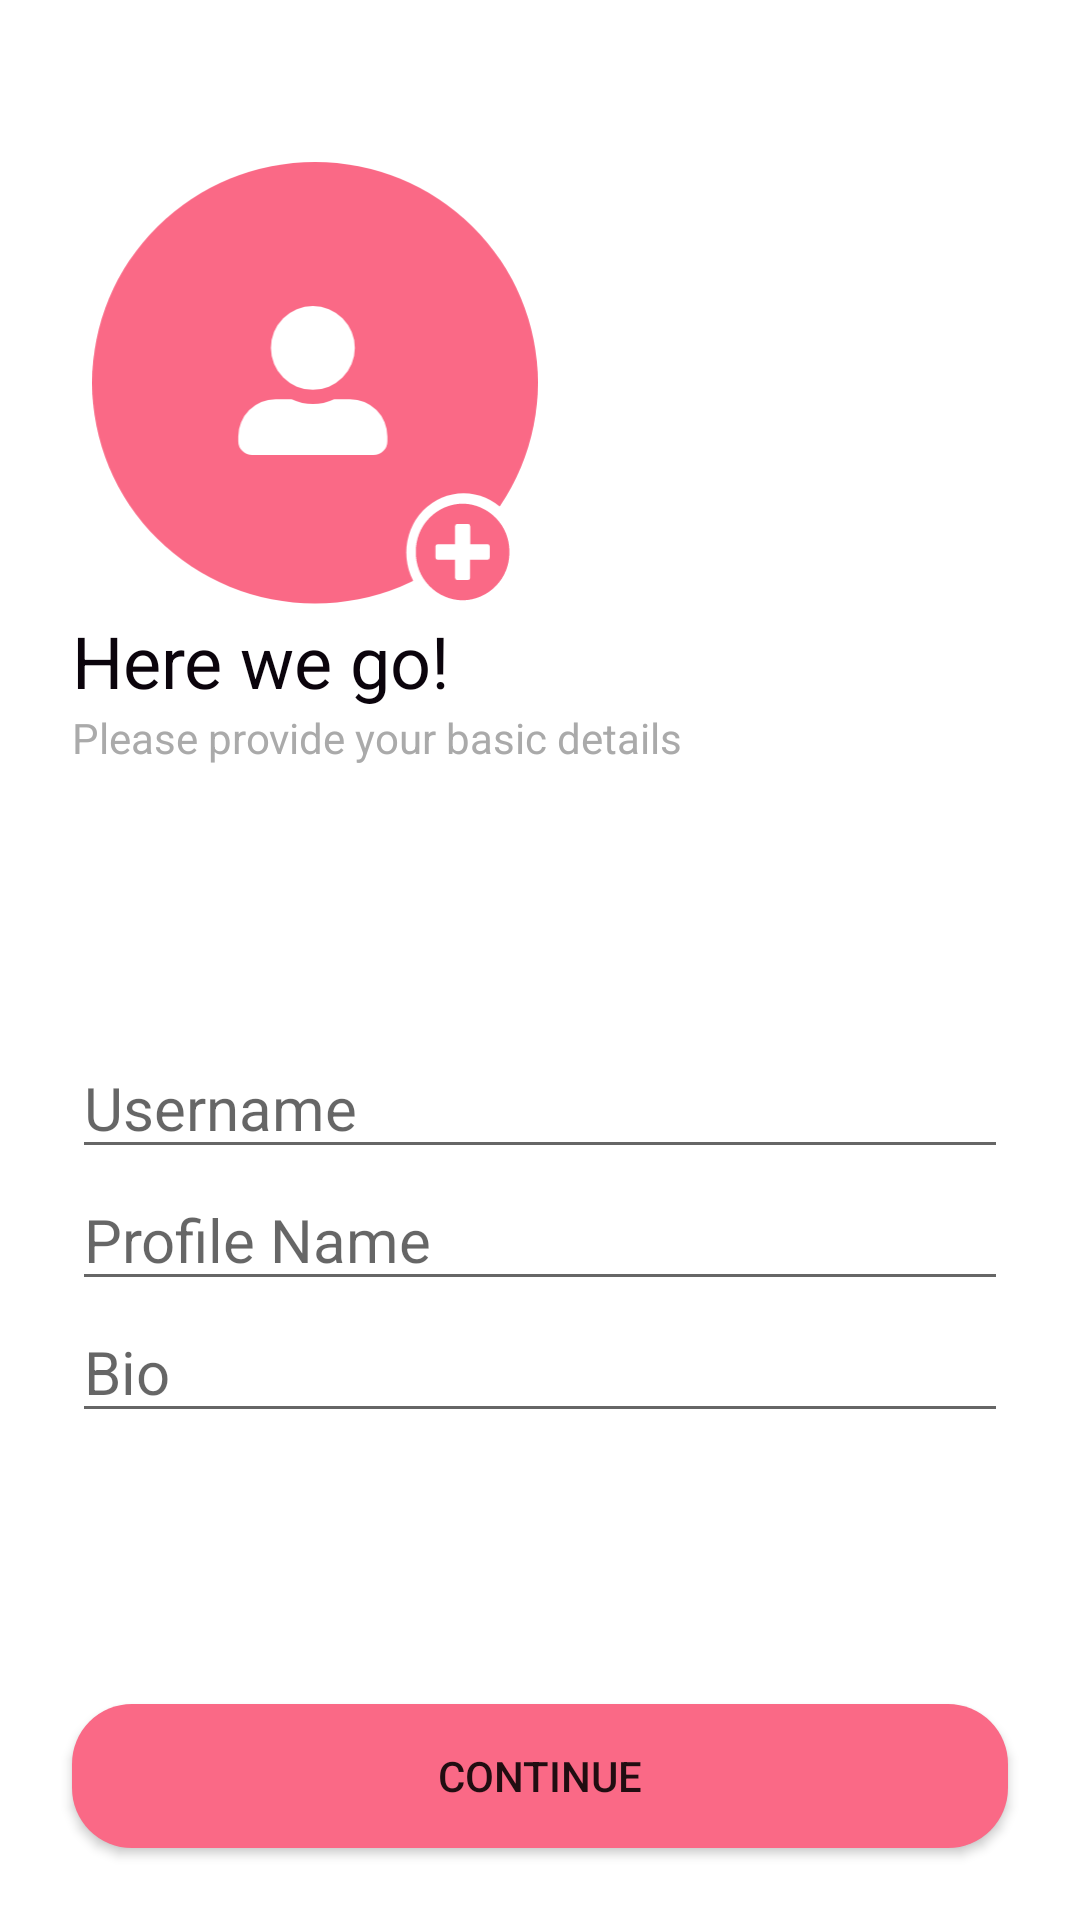

Write the Android layout XML for this screen, with the resource values it uses.
<!-- AndroidManifest.xml: application theme Theme.AboutMe -->
<!-- res/layout/activity_login.xml -->
<?xml version="1.0" encoding="utf-8"?>
<androidx.constraintlayout.widget.ConstraintLayout xmlns:android="http://schemas.android.com/apk/res/android"
    xmlns:app="http://schemas.android.com/apk/res-auto"
    xmlns:tools="http://schemas.android.com/tools"
    android:layout_width="match_parent"
    android:layout_height="match_parent"
    android:orientation="vertical"
    tools:context=".LoginActivity">

    <ImageButton
        android:id="@+id/imageButton"
        android:layout_width="wrap_content"
        android:layout_height="wrap_content"
        android:layout_margin="24dp"
        android:background="@color/white"
        android:src="@drawable/ic_baseline_keyboard_backspace_24"
        app:layout_constraintLeft_toLeftOf="parent"
        app:layout_constraintTop_toTopOf="parent" />

    <ImageView
        android:id="@+id/addProfileImage"
        android:layout_width="150dp"
        android:layout_height="150dp"
        android:layout_margin="30dp"
        android:src="@drawable/ic_group_14372"
        app:layout_constraintLeft_toLeftOf="parent"
        app:layout_constraintTop_toBottomOf="@+id/imageButton" />

    <TextView
        android:id="@+id/textView5"
        android:layout_width="match_parent"
        android:layout_height="wrap_content"
        android:text="Here we go!"
        android:textColor="#0B040C"
        android:textSize="24sp"
        app:layout_constraintTop_toBottomOf="@+id/addProfileImage"
        android:layout_marginStart="24dp"
        android:layout_marginLeft="24dp" />

    <TextView
        android:id="@+id/textView7"
        android:layout_width="match_parent"
        android:layout_height="wrap_content"
        android:text="Please provide your basic details"
        android:textColor="#AAAAAA"
        android:textSize="14sp"
        android:layout_marginStart="24dp"
        android:layout_marginLeft="24dp"
        app:layout_constraintTop_toBottomOf="@+id/textView5" />

    <LinearLayout
        android:layout_width="match_parent"
        android:layout_height="wrap_content"
        android:layout_margin="24dp"
        android:orientation="vertical"
        app:layout_constraintBottom_toTopOf="@+id/LoginCompletedButton"
        app:layout_constraintTop_toBottomOf="@+id/textView7"
        tools:layout_editor_absoluteX="24dp">

        <EditText
            android:id="@+id/username_edittext"
            android:layout_width="match_parent"
            android:layout_height="wrap_content"
            android:hint="Username"
            android:textSize="20sp"
            app:layout_constraintTop_toBottomOf="@+id/textView7" />

        <EditText
            android:id="@+id/profileName_edittext"
            android:layout_width="match_parent"
            android:layout_height="wrap_content"
            android:hint="Profile Name"
            android:textSize="20sp"
            app:layout_constraintTop_toBottomOf="@+id/textView7" />

        <EditText
            android:id="@+id/bio_edittext"
            android:layout_width="match_parent"
            android:layout_height="wrap_content"
            android:hint="Bio"
            android:textSize="20sp"
            app:layout_constraintTop_toBottomOf="@+id/textView7" />

    </LinearLayout>

    <Button
        android:id="@+id/LoginCompletedButton"
        android:layout_width="match_parent"
        android:layout_height="wrap_content"
        android:text="Continue"
        android:layout_gravity="bottom"
        android:layout_margin="24dp"
        android:background="@drawable/my_button"
        app:layout_constraintBottom_toBottomOf="parent" />

</androidx.constraintlayout.widget.ConstraintLayout>
<!-- resources referenced by this layout -->
<resources>
  <color name="white">#FFFFFFFF</color>
  <!-- drawable ic_group_14372 (drawable) -->
  <vector xmlns:android="http://schemas.android.com/apk/res/android"
      android:width="105dp"
      android:height="106dp"
      android:viewportWidth="105"
      android:viewportHeight="106">
    <path
        android:pathData="M0,52a52.5,52 0,1 0,105 0a52.5,52 0,1 0,-105 0z"
        android:fillColor="#fa6986"/>
    <path
        android:pathData="M51.994,53.673a9.88,9.88 0,1 0,-9.88 -9.88A9.882,9.882 0,0 0,51.994 53.673ZM60.776,55.873h-3.78a11.943,11.943 0,0 1,-10 0L43.212,55.873A8.781,8.781 0,0 0,34.43 64.651v1.1a3.294,3.294 0,0 0,3.293 3.293L66.265,69.044a3.294,3.294 0,0 0,3.293 -3.293v-1.1A8.781,8.781 0,0 0,60.776 55.868Z"
        android:fillColor="#fff"/>
    <path
        android:pathData="M74,91.999a13.5,14 0,1 0,27 0a13.5,14 0,1 0,-27 0z"
        android:fillColor="#fff"/>
    <path
        android:pathData="M87.265,80.474A11.2,11.2 0,0 0,76.255 91.864a11.2,11.2 0,0 0,11.01 11.39,11.2 11.2,0 0,0 11.01,-11.39A11.2,11.2 0,0 0,87.265 80.474ZM93.658,93.15a0.544,0.544 0,0 1,-0.533 0.551L89.041,93.701v4.225a0.544,0.544 0,0 1,-0.533 0.551L86.022,98.477a0.544,0.544 0,0 1,-0.533 -0.551L85.489,93.701L81.405,93.701a0.544,0.544 0,0 1,-0.533 -0.551L80.872,90.578a0.544,0.544 0,0 1,0.533 -0.551L85.492,90.027L85.492,85.801a0.544,0.544 0,0 1,0.533 -0.551h2.486a0.544,0.544 0,0 1,0.533 0.551v4.225h4.085a0.544,0.544 0,0 1,0.533 0.551Z"
        android:fillColor="#fa6986"/>
  </vector>
  <!-- drawable my_button (drawable) -->
  <?xml version="1.0" encoding="utf-8"?>
  <shape xmlns:android="http://schemas.android.com/apk/res/android"
      android:shape="rectangle" android:padding="10dp">
      
      <solid android:color="#FA6986"/>
      <corners android:radius="20dp"/>
  </shape>
  <style name="Theme.AboutMe" parent="Theme.MaterialComponents.DayNight.NoActionBar">
          
          <item name="colorPrimary">#FA6986</item>
          <item name="colorPrimaryVariant">@color/white</item>
          <item name="colorOnPrimary">@color/white</item>
          
          <item name="colorSecondary">@color/teal_200</item>
          <item name="colorSecondaryVariant">@color/teal_700</item>
          <item name="colorOnSecondary">@color/black</item>
          
          <item name="android:statusBarColor" tools:targetApi="l">?attr/colorPrimaryVariant</item>
          
      </style>
  <color name="teal_200">#FF03DAC5</color>
  <color name="teal_700">#FF018786</color>
  <color name="black">#FF000000</color>
</resources>
